Run: headless pygame with SDL's dummy video driver; simulated clock (each Clock.tick advances the game by its frame time, no real sleeping); random seed 0; keys injected as events and as key.get_pressed() state; mouse plan: one left click at the window centre at the start of phase 2, then a move to the lower-right quarter at the start of phase 3.
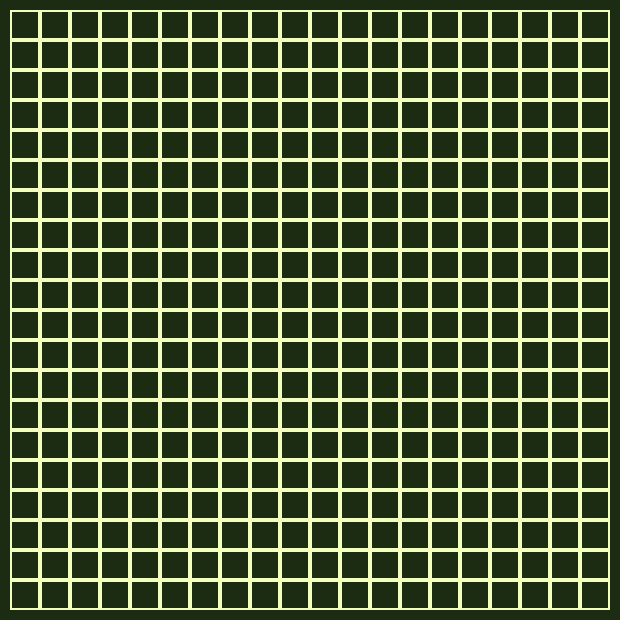
Frame 1 of 4 · flips 1–60 · no input
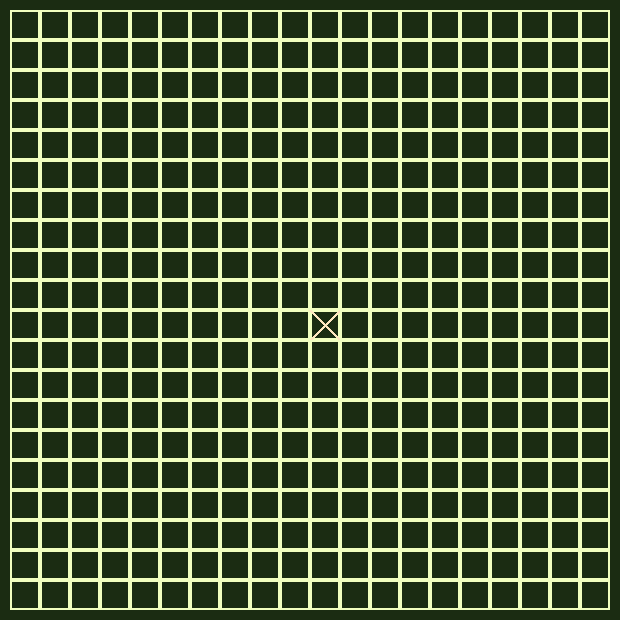
Frame 2 of 4 · flips 61–180 · clicked the window centre · tapped SPACE, RETURN · held RIGHT (→), D
Frame 3 of 4 · flips 181–300 · moved the mouse to the lower-right quarter · held DOWN (↓), S · screen unchanged from frame 2, image omitted
Frame 4 of 4 · flips 301–420 · held LEFT (←), A, UP (↑), W · screen unchanged from frame 3, image omitted

The pygame program that drew these frames:

import pygame

pygame.init()


class Board:
    def __init__(self, width, height):
        self.width = width
        self.height = height
        self.cell_size = 30
        self.cheight = self.height // self.cell_size
        self.cwidth = self.width // self.cell_size
        self.matrix = [[0] * (self.cheight) for _ in range(self.cwidth)]
        self.crest = True
        self.left = 10
        self.top = 10

    def draw(self):
        for i in range(self.cwidth):
            for j in range(self.cheight):
                x = self.left + j * self.cell_size
                y = self.top + i * self.cell_size
                if self.matrix[i][j] == 0:
                    pygame.draw.rect(screen, (242, 255, 191), (x, y, self.cell_size, self.cell_size), 2)
                elif self.matrix[i][j] == 1:
                    pygame.draw.rect(screen, (242, 255, 191), (x, y, self.cell_size, self.cell_size), 2)
                    pygame.draw.line(screen,(255, 230, 191), (x, y), (x + self.cell_size, y + self.cell_size), 3)
                    pygame.draw.line(screen, (255, 230, 191), (x + self.cell_size, y), (x, y + self.cell_size), 3)
                elif self.matrix[i][j] == 2:
                    pygame.draw.rect(screen, (242, 255, 191), (x, y,  self.cell_size, self.cell_size), 2)
                    pygame.draw.circle(screen, (242, 250, 255), (x + self.cell_size // 2, y + self.cell_size // 2), self.cell_size // 2 - 2, 2)

    def click(self, x, y):
        if self.matrix[(x - self.left) // self.cell_size][(y - self.top) // self.cell_size] == 0:
            if self.crest:
                self.matrix[(x - self.left) // self.cell_size][(y - self.top) // self.cell_size] = 1
            else:
                self.matrix[(x - self.left) // self.cell_size][(y - self.top) // self.cell_size] = 2
            self.crest = not self.crest
            self.endgame()


    '''def check(self):
        for i in range(len(self.matrix)):
            for j in range(len(self.matrix[i])):
                if self.matrix[i][j] == 1 or self.matrix[i][j] == 2:
                    if self.matrix[i][j] == 1:
                        if j != 0:
                            if self.matrix[i][j - 1] == 1 and self.matrix[i][j + 1] == 1:
                                pass
                        else:
                            if j == len(self.matrix[i]) - 1:
                                if self.matrix[i][j - 1]'''

    def endgame(self):
        end = False
        for i in range(1, len(self.matrix)):
            if not end:
                for j in range(1, len(self.matrix[0])):
                    if self.matrix[i][j]:
                        n = self.matrix[i][j]
                        if self.matrix[i][j - 1] == n and self.matrix[i][j + 1] == n or self.matrix[i - 1][j] == n and \
                                self.matrix[i + 1][j] == n:
                            print('!!!!!!', i, j)
                            self.matrix = [[n] * (self.cheight) for _ in range(self.cwidth)]
                            end = True
                            break

    def clear(self):
        self.matrix = [[0] * (self.cheight) for _ in range(self.cwidth)]


x, y = 620, 620
screen = pygame.display.set_mode((x, y))
main_board = Board(y, x)
running = True
while running:
    screen.fill((27, 44, 18))
    for event in pygame.event.get():
        if event.type == pygame.QUIT:
            running = False
        if event.type == pygame.MOUSEBUTTONDOWN:
            if event.button == 1:
                main_board.click(event.pos[1], event.pos[0])
            elif event.button == 3:
                main_board.clear()
    main_board.draw()
    pygame.display.flip()
